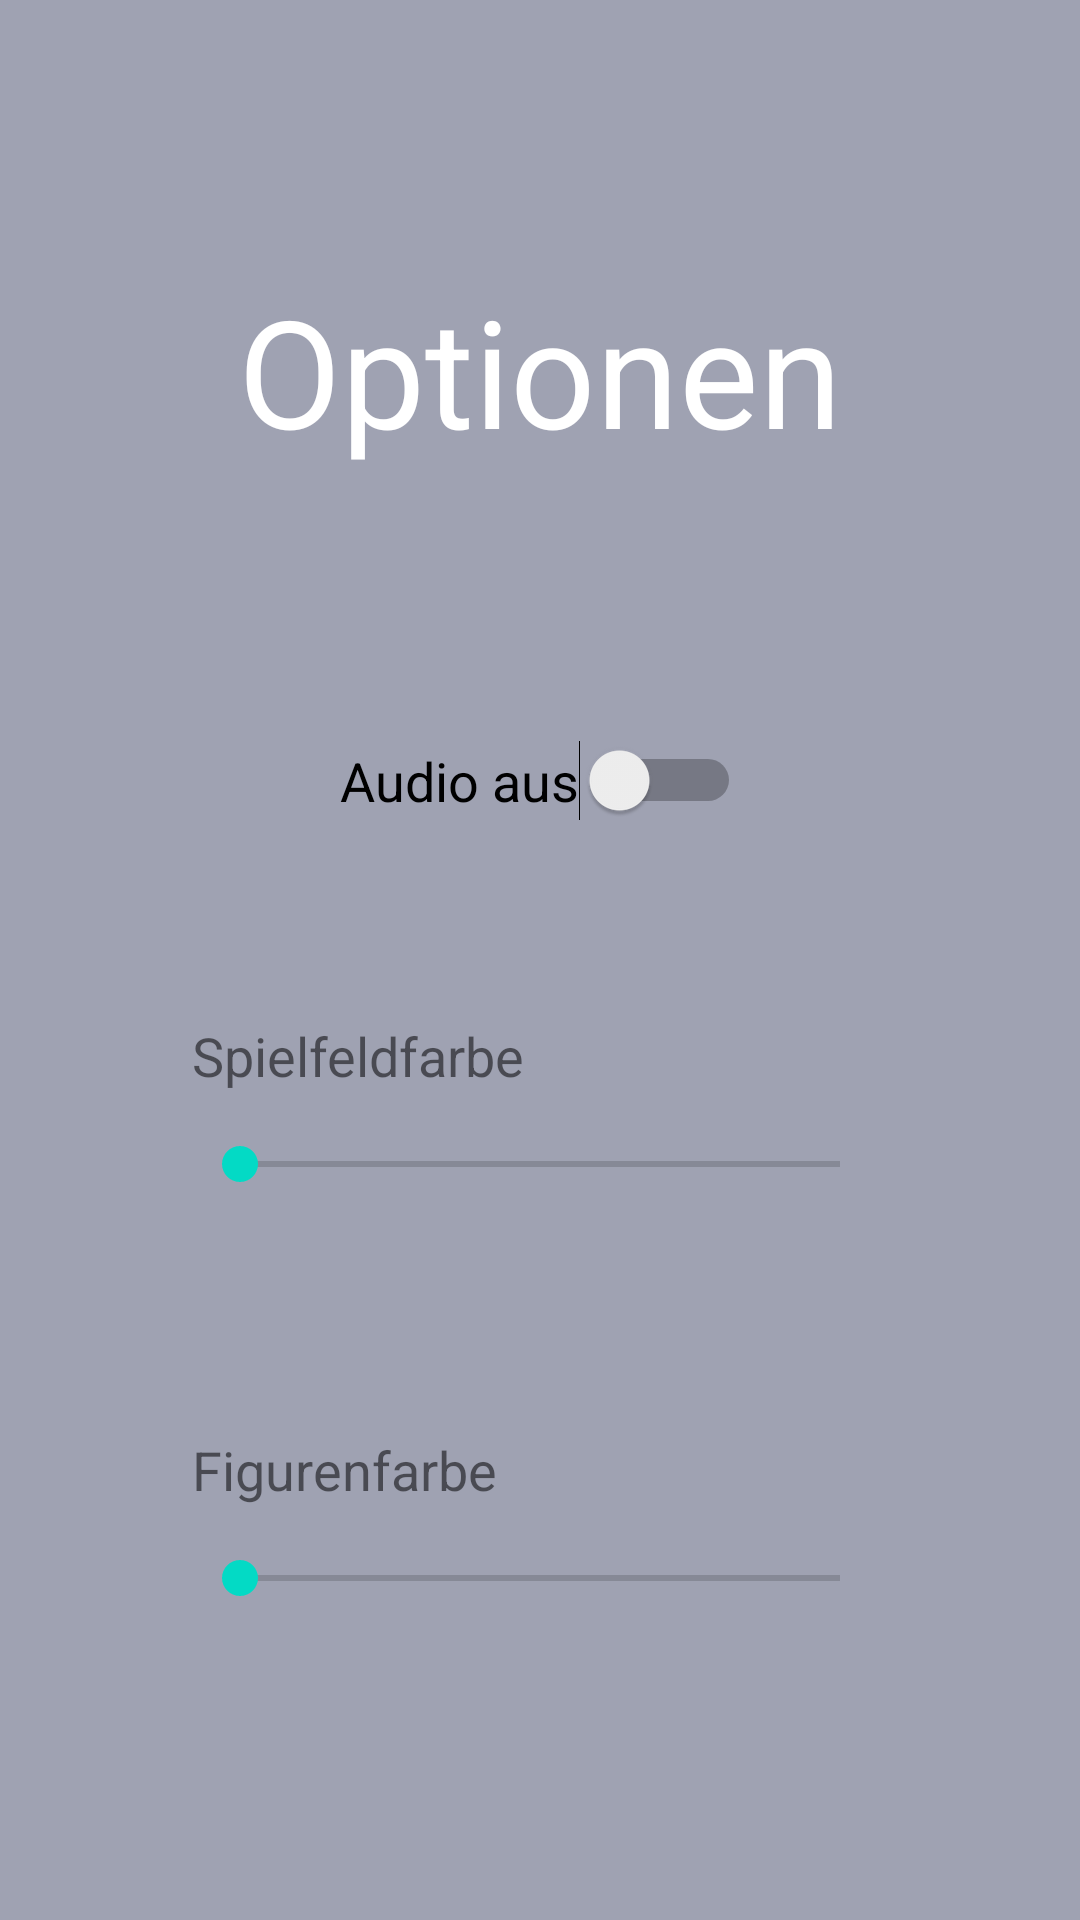

Here is an Android app screen rendered from its layout file. Give the layout XML and the strings, colors and styles it references.
<!-- AndroidManifest.xml: application theme Theme.Schachspiel -->
<!-- res/layout/options.xml -->
<?xml version="1.0" encoding="utf-8"?>
<androidx.constraintlayout.widget.ConstraintLayout xmlns:android="http://schemas.android.com/apk/res/android"
    xmlns:app="http://schemas.android.com/apk/res-auto"
    xmlns:tools="http://schemas.android.com/tools"
    android:layout_width="match_parent"
    android:layout_height="match_parent"
    android:background="#9FA2B2"
    android:backgroundTint="#9FA2B2">

    <TextView
        android:id="@+id/startNameTextView2"
        android:layout_width="wrap_content"
        android:layout_height="wrap_content"
        android:layout_marginStart="64dp"
        android:layout_marginEnd="64dp"
        android:background="#9FA2B2"
        android:backgroundTint="#9FA2B2"
        android:text="Optionen"
        android:textColor="#FFFFFF"
        android:textSize="50sp"
        app:layout_constraintBottom_toTopOf="@+id/switch1"
        app:layout_constraintEnd_toEndOf="parent"
        app:layout_constraintStart_toStartOf="parent"
        app:layout_constraintTop_toTopOf="parent" />

    <Switch
        android:id="@+id/switch1"
        android:layout_width="wrap_content"
        android:layout_height="wrap_content"
        android:layout_marginStart="64dp"
        android:layout_marginEnd="64dp"
        android:text="Audio aus"
        android:textSize="18sp"
        app:layout_constraintBottom_toTopOf="@+id/seekBar"
        app:layout_constraintEnd_toEndOf="parent"
        app:layout_constraintStart_toStartOf="parent"
        app:layout_constraintTop_toBottomOf="@+id/startNameTextView2" />

    <SeekBar
        android:id="@+id/seekBar"
        android:layout_width="0dp"
        android:layout_height="48dp"
        android:layout_marginStart="64dp"
        android:layout_marginEnd="64dp"
        app:layout_constraintBottom_toTopOf="@+id/seekBar2"
        app:layout_constraintEnd_toEndOf="parent"
        app:layout_constraintStart_toStartOf="parent"
        app:layout_constraintTop_toBottomOf="@+id/switch1" />

    <SeekBar
        android:id="@+id/seekBar2"
        android:layout_width="0dp"
        android:layout_height="48dp"
        android:layout_marginStart="64dp"
        android:layout_marginEnd="64dp"
        app:layout_constraintBottom_toBottomOf="parent"
        app:layout_constraintEnd_toEndOf="parent"
        app:layout_constraintStart_toStartOf="parent"
        app:layout_constraintTop_toBottomOf="@+id/seekBar" />

    <TextView
        android:id="@+id/textView3"
        android:layout_width="wrap_content"
        android:layout_height="wrap_content"
        android:text="Spielfeldfarbe"
        android:textSize="18sp"
        app:layout_constraintBottom_toTopOf="@+id/seekBar"
        app:layout_constraintEnd_toEndOf="@+id/seekBar"
        app:layout_constraintHorizontal_bias="0.0"
        app:layout_constraintStart_toStartOf="@+id/seekBar"
        app:layout_constraintTop_toBottomOf="@+id/switch1"
        app:layout_constraintVertical_bias="1.0" />

    <TextView
        android:id="@+id/textView4"
        android:layout_width="wrap_content"
        android:layout_height="wrap_content"
        android:text="Figurenfarbe"
        android:textSize="18sp"
        app:layout_constraintBottom_toTopOf="@+id/seekBar2"
        app:layout_constraintEnd_toEndOf="@+id/seekBar2"
        app:layout_constraintHorizontal_bias="0.0"
        app:layout_constraintStart_toStartOf="@+id/seekBar2"
        app:layout_constraintTop_toBottomOf="@+id/seekBar"
        app:layout_constraintVertical_bias="1.0" />

</androidx.constraintlayout.widget.ConstraintLayout>
<!-- resources referenced by this layout -->
<resources>
  <style name="Theme.Schachspiel" parent="Theme.MaterialComponents.DayNight.DarkActionBar">
          
          <item name="colorPrimary">@color/purple_500</item>
          <item name="colorPrimaryVariant">@color/purple_700</item>
          <item name="colorOnPrimary">@color/white</item>
          
          <item name="colorSecondary">@color/teal_200</item>
          <item name="colorSecondaryVariant">@color/teal_700</item>
          <item name="colorOnSecondary">@color/black</item>
          
          <item name="android:statusBarColor" tools:targetApi="l">?attr/colorPrimaryVariant</item>
          
      </style>
  <!-- not gathered from this repository: default colours our renderer supplied (Android Studio template values) -->
  <color name="purple_500">#FF6200EE</color>
  <color name="purple_700">#FF3700B3</color>
  <color name="teal_200">#FF03DAC5</color>
  <color name="teal_700">#FF018786</color>
  <color name="black">#FF000000</color>
  <color name="white">#FFFFFFFF</color>
</resources>
